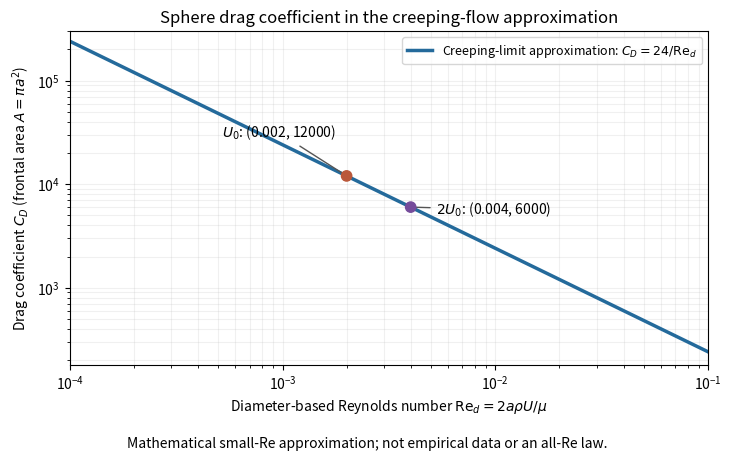

Recreate this plot in Python.
"""Plot the creeping-limit approximation; write an opaque PNG to CWD.

Tested with Python 3.14.4, NumPy 2.3.5 and Matplotlib 3.10.7.
"""
from pathlib import Path

import matplotlib

matplotlib.use("Agg")
import matplotlib.pyplot as plt
import numpy as np


def main():
    reynolds = np.logspace(-4, -1, 401)
    toy_re = np.array([0.002, 0.004])
    fig, ax = plt.subplots(figsize=(7.4, 4.7), dpi=120)
    fig.patch.set_facecolor("white")
    ax.set_facecolor("white")
    ax.loglog(reynolds, 24 / reynolds, color="#246a9b", lw=2.5,
              label=r"Creeping-limit approximation: $C_D=24/\mathrm{Re}_d$")
    ax.scatter(toy_re, 24 / toy_re, color=["#ba5739", "#754c9b"], s=55, zorder=4)
    for re, cd, label, offset in [(0.002, 12000, r"$U_0$: (0.002, 12000)", (-90, 28)),
                                  (0.004, 6000, r"$2U_0$: (0.004, 6000)", (18, -5))]:
        ax.annotate(label, (re, cd), xytext=offset, textcoords="offset points",
                    fontsize=10, arrowprops={"arrowstyle": "-", "color": "#555555"})
    ax.set(xlim=(1e-4, 1e-1), ylim=(180, 3e5),
           xlabel=r"Diameter-based Reynolds number $\mathrm{Re}_d=2a\rho U/\mu$",
           ylabel=r"Drag coefficient $C_D$ (frontal area $A=\pi a^2$)",
           title="Sphere drag coefficient in the creeping-flow approximation")
    ax.grid(True, which="both", alpha=0.18)
    ax.legend(loc="upper right", fontsize=9)
    fig.text(0.5, 0.035, "Mathematical small-Re approximation; not empirical data or an all-Re law.",
             ha="center", fontsize=10)
    fig.tight_layout(rect=(0, 0.075, 1, 1))
    fig.savefig(Path.cwd() / "sphere-drag-coefficient-stokes-limit.png",
                facecolor="white", transparent=False)
    plt.close(fig)


if __name__ == "__main__":
    main()
